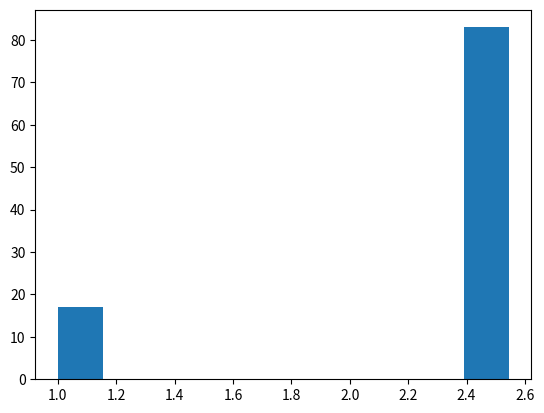

Here is the Python script that generated this plot: (Note: this script raises an exception after producing the figure.)
import numpy as np
import matplotlib.pyplot as plt
from tqdm import tqdm

SIGMA = 3

def dynamics(setting, T = 100):
    assert setting in ["static", "bounded", "unbounded-towards", "unbounded-away-slow", "unbounded-away-fast"]
    x = 1
    x_lst = []
    y_lst = []
    x_sq = 0
    xy = 0
    theta_lst = []
    theta_est_lst = []
    delta_lst = []
    theta = 0
    for t in range(T + 1):
        ## Compute \theta
        if setting == "static":
            theta = 2.5
        elif setting == "bounded":
            if t == 0:
                theta = 2.5
            else:
                if (t // 2000) % 2 == 0:
                    theta += 0.001
                else:
                    theta -= 0.001
        elif setting == "unbounded-towards":
            theta += np.random.normal(0, 1)
        elif setting == "unbounded-away-slow":
            theta = 1 + (8 * np.log(t + 2)) ** 0.5
        else:
            theta = 1 + 2 * (t + 1) ** 0.5
        if t > 0:
            ## Estimate \theta
            theta_est = xy / x_sq
            theta_est_lst.append(theta_est)
            delta = abs(1 - theta_est / theta)
            delta_lst.append(delta)
            theta_lst.append(theta)
        ## Compute dynamics
        if t == 0:
            x = 1
        else:
            x = -1 + theta_est
        y = theta * x + np.random.normal(0, SIGMA)
        x_sq += x ** 2
        xy += x * y
        x_lst.append(x)
        y_lst.append(y)
    return theta_lst, theta_est_lst, delta_lst

def sim_batch(setting, T = 100, n_sample = 100):
    theta_mat = np.zeros((n_sample, T))
    theta_est_mat = np.zeros((n_sample, T))
    delta_mat = np.zeros((n_sample, T))
    for n in tqdm(range(n_sample)):
        theta_lst, theta_est_lst, delta_lst = dynamics(setting, T = T)
        theta_mat[n,:] = theta_lst
        theta_est_mat[n,:] = theta_est_lst
        delta_mat[n,:] = delta_lst
    return theta_mat, theta_est_mat, delta_mat

setting_lst = ["static", "bounded", "unbounded-towards", "unbounded-away-slow", "unbounded-away-fast"]
for setting in setting_lst:
    print("Setting:", setting)
    theta_mat, theta_est_mat, delta_mat = sim_batch(setting, T = 10000, n_sample = 100)
    plt.hist(theta_est_mat[:,-1])
    plt.savefig(f"Plots/{setting}_hist.png")
    plt.clf()
    plt.close()

    for n in range(theta_est_mat.shape[0]):
        plt.plot(theta_est_mat[n,:], alpha = 0.5)
    plt.plot(theta_mat.mean(axis = 0), color = "black")
    plt.xlabel("t")
    plt.ylabel(r"$\hat{\theta}_t$")
    plt.savefig(f"Plots/{setting}_traj.png")
    plt.clf()
    plt.close()
